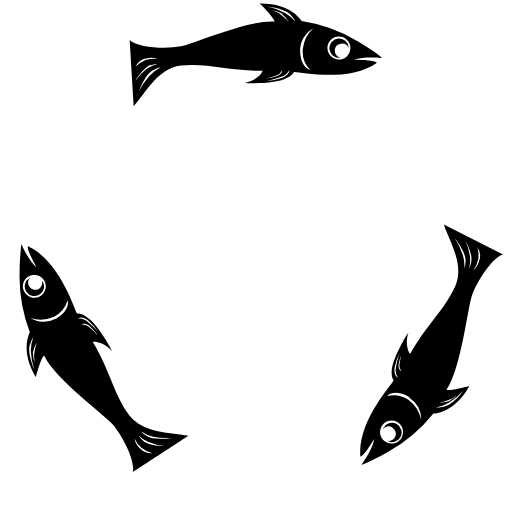
t = 0.00 s
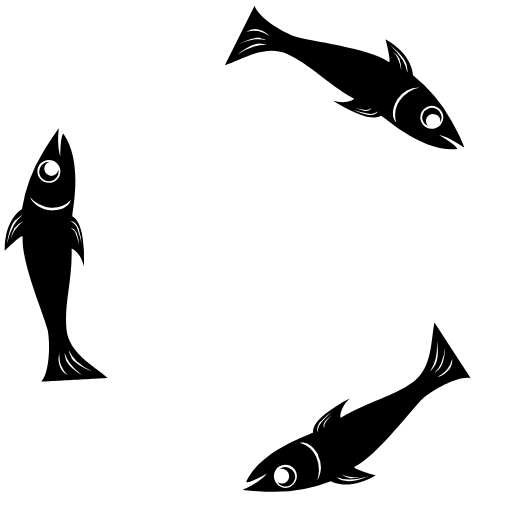
t = 0.18 s
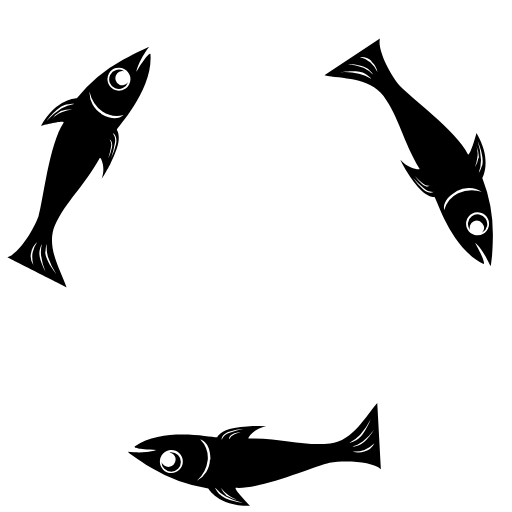
t = 0.36 s
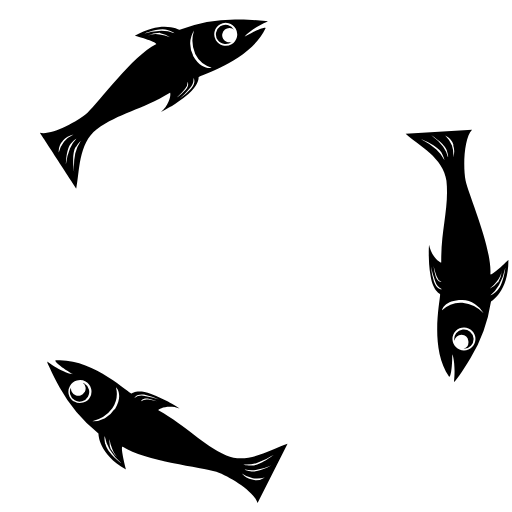
t = 0.54 s

The animated SVG that drew these frames (rendered in a browser with its animation timeline set to each time). Animation: 1 SMIL element (animateTransform=1); one cycle of 0.72 s, repeats indefinitely.

<?xml version="1.0" encoding="UTF-8" standalone="no"?><svg xmlns:svg="http://www.w3.org/2000/svg" xmlns="http://www.w3.org/2000/svg" xmlns:xlink="http://www.w3.org/1999/xlink" version="1.0" width="64px" height="64px" viewBox="0 0 128 128" xml:space="preserve"><g><path d="M88.63 14.92c5.97.1 5.57.83 5.55.8-7.6 5.3-20.67 1.82-20.7 2.3 0 .08-.8 1.7-4.27 2.3a25.78 25.78 0 0 1-3.2.4l-1.4.06q-.3 0-.6.02t-.5 0a18.9 18.9 0 0 1-2.3-.06c3.2-.64 4.6-2.96 4.4-3.05-8.3.1-13.6-2-20.4-1.3-5.8.7-8.9 7-11.8 10.2l-1-16.6c2.1 2 9.1 2.3 12.8 1.6C48.8 10.8 62 5 68.5 5.4c.85-.06-3.6-4.6-3.55-4.5 8-.07 10.4 4.35 10.47 4.36a38.56 38.56 0 0 1 14.1 5.1c1.84 1.1 3.4 2.1 4.4 2.85l1.2.9.3.3.05.1c-4.67-.5-7.03.4-6.83.4zm-18.2 4.58c2.1-.76 1.9-2.02 1.9-2a3.2 3.2 0 0 1-2 1.7 23.66 23.66 0 0 1-3.63 1.05 16.07 16.07 0 0 0 3.74-.75zm-3.98.1a11.63 11.63 0 0 0 2.7-.53c1.53-.55 1.37-1.46 1.37-1.45a2.32 2.32 0 0 1-1.44 1.23 17.12 17.12 0 0 1-2.63.76zm6.3-15.8c-1.47-1.67-5.9-2.16-5.88-2.15a16.36 16.36 0 0 1 4.4 1.6 9.18 9.18 0 0 1 2.56 2.13s.08-.23-1.1-1.57zm2.28 8.66c0 4.58 2.57 5.05 2.55 5.03a6.6 6.6 0 0 1-1.9-5.1 8.37 8.37 0 0 1 2.65-5.3 6.24 6.24 0 0 0-3.3 5.3zm9.76-3.32A2.87 2.87 0 1 0 87.6 12a2.87 2.87 0 0 0-2.87-2.86zm-1.1 3.47a1.8 1.8 0 0 0 1.5 1.8 2.42 2.42 0 1 1 2-2.4v.1a1.8 1.8 0 0 0-3.5.5zm-13-9.1a7.08 7.08 0 0 0-3.1-1 5.72 5.72 0 0 1 2.8 1.3 8.3 8.3 0 0 1 1.8 1.8 5.95 5.95 0 0 0-1.7-2.1zm-32.4 14c-2 1.1-3.5 5.2-3.5 5.2a16.36 16.36 0 0 1 2.6-3.8 9.18 9.18 0 0 1 2.6-2s-.2-.1-1.8.7zm-.5-1.3c-1.9.6-3.9 3.9-3.9 3.9a14.22 14.22 0 0 1 2.8-2.9 7.98 7.98 0 0 1 2.6-1.2s-.2-.2-1.6.3zm-1.5-1.6a3.8 3.8 0 0 0-2.4 2.1 7.2 7.2 0 0 1 2.5-1.7 7.1 7.1 0 0 1 3-.3 4.7 4.7 0 0 0-3.1 0zm-1-1.1a3.6 3.6 0 0 1-2.1-1.3 6.64 6.64 0 0 0 2.3 1 15.1 15.1 0 0 0 3.1.3 9.96 9.96 0 0 1-3.3.1zm58.3 96.2c-3.1 5.1-3.5 4.4-3.5 4.4-.8-9.2 8.7-18.8 8.3-19.1-.1 0-1.1-1.5.1-4.8a25.8 25.8 0 0 1 1.3-3l.6-1.2.3-.5.23-.5a18.96 18.96 0 0 1 1.2-1.9c-1.07 3.1.26 5.5.44 5.3 4.1-7.3 8.5-10.8 11.3-17 2.3-5.4-1.6-11.3-2.9-15.3l14.8 7.5c-2.76.8-6.5 6.7-7.8 10.3-1.15 3.64-2.68 18-6.27 23.4-.4.77 5.8-.83 5.66-.82-3.9 7-8.9 6.86-9 6.9a38.56 38.56 0 0 1-11.5 9.7c-1.8 1.06-3.5 1.86-4.7 2.4l-1.3.6-.4.1c-.03 0-.06 0-.1.03 2.8-3.8 3.2-6.3 3.1-6.1zm5.1-18c-.4 2.2.8 2.7.8 2.7a3.2 3.2 0 0 1-.5-2.6 23.62 23.62 0 0 1 .9-3.6 16.06 16.06 0 0 0-1.2 3.6zm1.9-3.5a11.6 11.6 0 0 0-.9 2.6c-.3 1.6.6 1.9.6 1.9a2.33 2.33 0 0 1-.4-1.8 17.04 17.04 0 0 1 .6-2.7zm10.5 13.4c2.2-.4 4.8-4 4.8-4a16.36 16.36 0 0 1-3.6 3 9.16 9.16 0 0 1-3.2 1.2s.2.2 1.9-.1zm-8.7-2.3c-3.9-2.3-5.6-.3-5.6-.3a6.6 6.6 0 0 1 5.3.9 8.37 8.37 0 0 1 3.2 5 6.24 6.24 0 0 0-2.98-5.5zm-2 10.1a2.87 2.87 0 1 0-3.9 1.1 2.87 2.87 0 0 0 3.9-1zm-2.4-2.6a1.8 1.8 0 0 0-2.3.5 2.45 2.45 0 0 1 .2-.4 2.42 2.42 0 1 1 .9 3.3 1.8 1.8 0 0 0 1.3-3.3zm14.4-6.6a7.08 7.08 0 0 0 2.4-2.1 5.72 5.72 0 0 1-2.5 1.8 8.27 8.27 0 0 1-2.5.7 5.94 5.94 0 0 0 2.6-.33zm4-35.02c.1-2.22-2.7-5.62-2.7-5.6a16.37 16.37 0 0 1 2.04 4.2 9.16 9.16 0 0 1 .37 3.3s.2-.1.3-1.9zm1.4.27c.5-1.9-1.4-5.3-1.4-5.3a14.2 14.2 0 0 1 1.1 3.9 7.97 7.97 0 0 1-.2 2.9s.2-.1.54-1.6zm2.1-.5a3.78 3.78 0 0 0-.53-3.17 7.2 7.2 0 0 1 .2 3 7.1 7.1 0 0 1-1.2 2.76 4.7 4.7 0 0 0 1.5-2.6zm1.46-.37a3.6 3.6 0 0 1 2.2-1.16 6.63 6.63 0 0 0-2.04 1.5 15.14 15.14 0 0 0-1.76 2.6 9.98 9.98 0 0 1 1.6-2.9zM9.12 66.8c-2.9-5.24-2.04-5.25-2.1-5.22 8.4 3.93 11.9 17 12.3 16.78.1-.03 1.9-.15 4.18 2.54a25.78 25.78 0 0 1 2 2.65c.3.4.6.8.8 1.18q.2.27.3.53t.3.5a18.9 18.9 0 0 1 1.1 2c-2.12-2.46-4.8-2.48-4.8-2.26 4.34 7.2 5.1 12.78 9.1 18.3 3.6 4.68 10.6 4.24 14.8 5.14.1-.05-13.92 9.1-13.9 9.08.68-2.8-2.54-9-5-11.9-2.6-2.8-14.26-11.3-17.12-17.12-.47-.72-2.2 5.44-2.12 5.32-4.1-6.92-1.47-11.2-1.5-11.24a38.56 38.56 0 0 1-2.56-14.8c0-2.15.12-3.98.25-5.26l.12-1.48.06-.38.03-.1h.02c1.87 4.32 3.86 5.9 3.74 5.74zM22.2 80.25c-1.7-1.43-2.7-.62-2.68-.62a3.2 3.2 0 0 1 2.47.87 23.66 23.66 0 0 1 2.7 2.62 16.08 16.08 0 0 0-2.5-2.87zm2.1 3.4a11.62 11.62 0 0 0-1.84-2.07c-1.3-1.04-2-.45-2-.45a2.32 2.32 0 0 1 1.8.63 17.1 17.1 0 0 1 2 1.9zM7.48 86.13c-.74 2.1 1.05 6.18 1.05 6.17a16.36 16.36 0 0 1-.82-4.6 9.18 9.18 0 0 1 .6-3.3s-.2.05-.8 1.73zm6.33-6.3c4-2.3 3.1-4.76 3.1-4.74a6.6 6.6 0 0 1-3.4 4.1 8.37 8.37 0 0 1-5.9.3 6.24 6.24 0 0 0 6.3.2zm-7.7-6.8a2.87 2.87 0 1 0 1-3.93 2.87 2.87 0 0 0-1 3.93zm3.6-.8a1.8 1.8 0 0 0 .7-2.23 2.42 2.42 0 1 1-3-.5l.1-.08a1.8 1.8 0 0 0 2.2 2.8zm-1.5 15.8a7.08 7.08 0 0 0 .7 3.13 5.72 5.72 0 0 1-.3-3.07 8.3 8.3 0 0 1 .7-2.6 5.95 5.95 0 0 0-1 2.4zm28.4 21c1.9 1.22 6.3.44 6.3.45a16.4 16.4 0 0 1-4.6-.3 9.2 9.2 0 0 1-3-1.33s0 .24 1.5 1.2zm-.9 1.08c1.4 1.4 5.3 1.4 5.3 1.4a14.2 14.2 0 0 1-3.9-1 7.97 7.97 0 0 1-2.4-1.6s0 .2 1.1 1.3zm-.6 2.1a3.8 3.8 0 0 0 3 1.1 7.2 7.2 0 0 1-2.7-1.3 7.1 7.1 0 0 1-1.8-2.4 4.7 4.7 0 0 0 1.6 2.7zm-.4 1.5a3.6 3.6 0 0 1-.1 2.5 6.63 6.63 0 0 0-.3-2.5 15.1 15.1 0 0 0-1.3-2.8 9.97 9.97 0 0 1 1.7 2.9z" fill="#000000"/><animateTransform attributeName="transform" type="rotate" from="0 64 64" to="120 64 64" dur="720ms" repeatCount="indefinite"></animateTransform></g></svg>